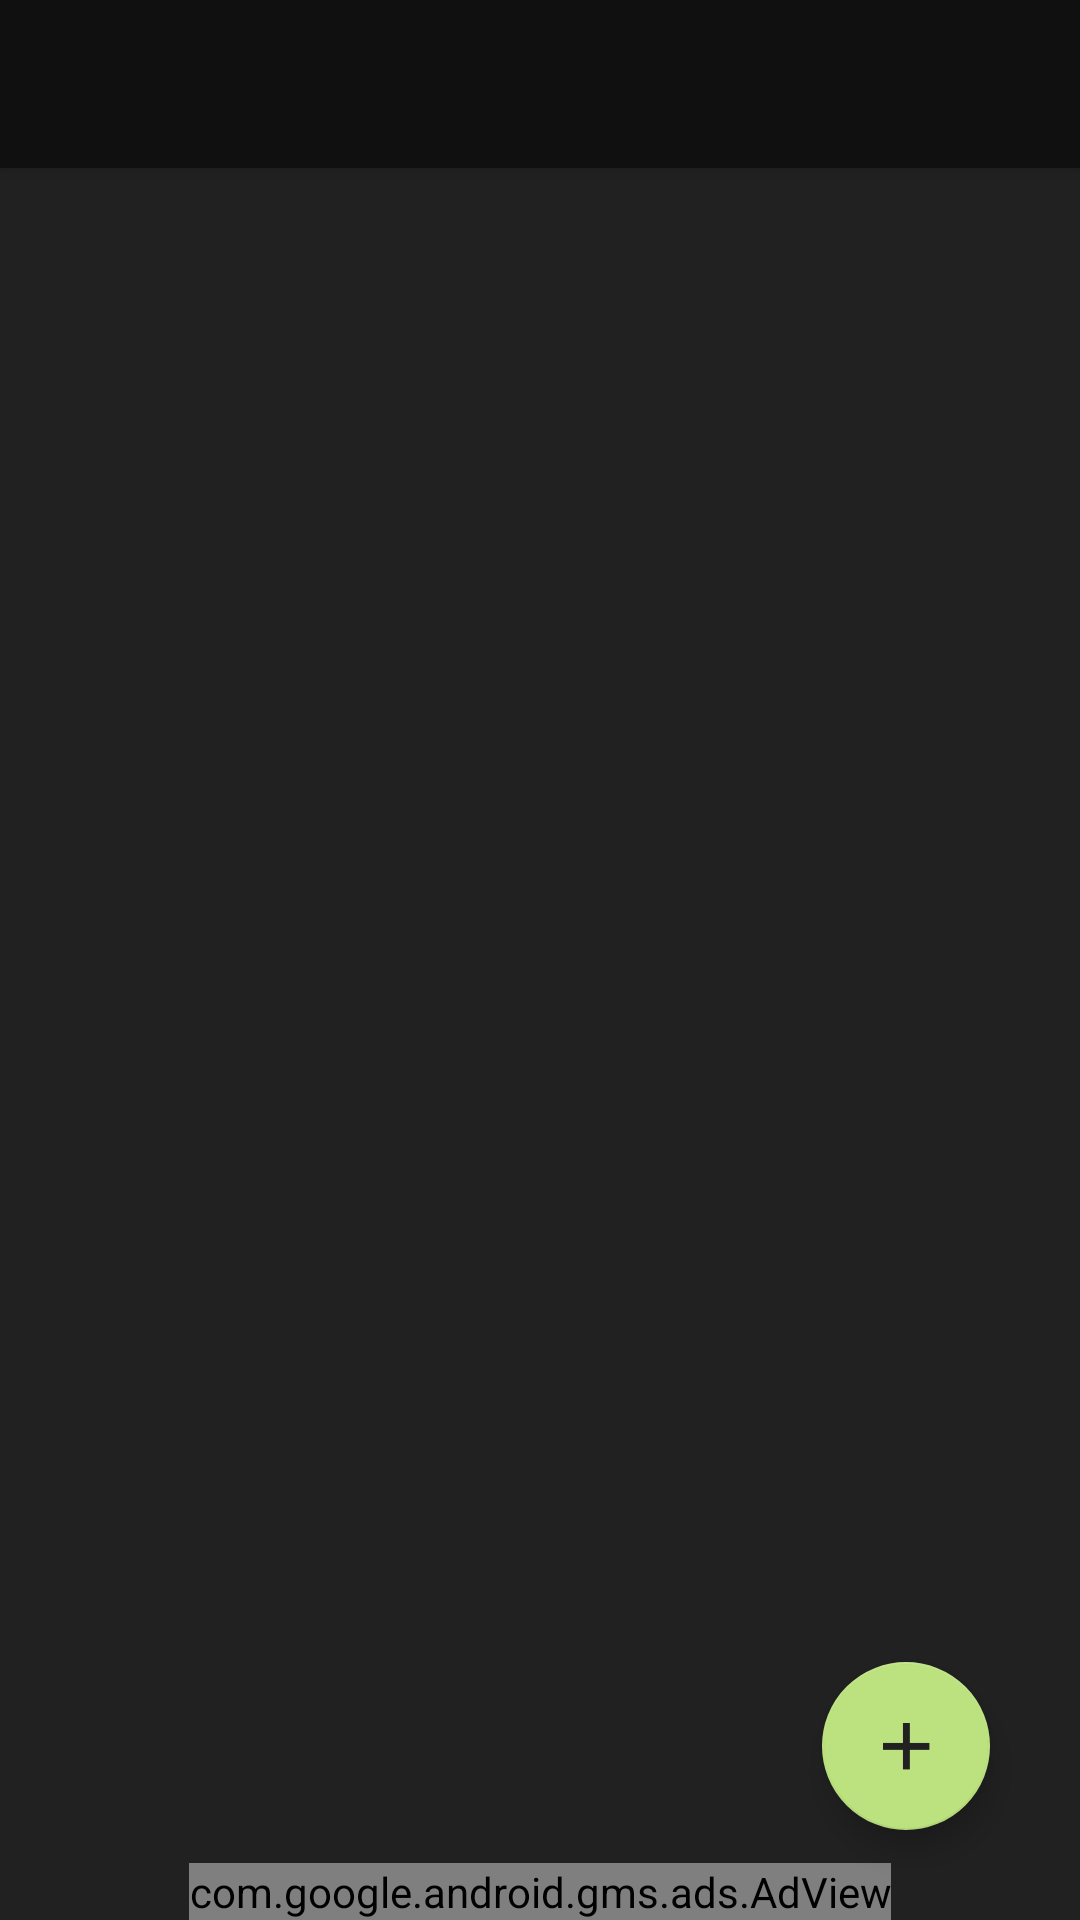

Write the Android layout XML for this screen, with the resource values it uses.
<!-- AndroidManifest.xml: activity theme AppTheme.NoActionBar -->
<!-- res/layout/activity_main.xml -->
<?xml version="1.0" encoding="utf-8"?>
<android.support.v4.widget.DrawerLayout xmlns:android="http://schemas.android.com/apk/res/android"
    xmlns:app="http://schemas.android.com/apk/res-auto"
    xmlns:tools="http://schemas.android.com/tools"
    android:id="@+id/drawer_layout"
    android:layout_width="match_parent"
    android:layout_height="match_parent"
    android:fitsSystemWindows="true"
    tools:openDrawer="start">

    <include
        layout="@layout/app_bar_main"
        android:layout_width="match_parent"
        android:layout_height="match_parent" />

    <android.support.design.widget.NavigationView
        android:id="@+id/nav_view"
        android:layout_width="wrap_content"
        android:layout_height="match_parent"
        android:layout_gravity="start"
        android:fitsSystemWindows="true"
        app:itemIconTint="@color/colorAccent"
        app:itemTextColor="#ffffff"

        android:background="@color/colorPrimaryLight"
        app:headerLayout="@layout/nav_header_main"
        app:menu="@menu/activity_main_drawer">

      
    </android.support.design.widget.NavigationView>



</android.support.v4.widget.DrawerLayout>
<!-- res/layout/app_bar_main.xml (included above) -->
<?xml version="1.0" encoding="utf-8"?>
<android.support.design.widget.CoordinatorLayout xmlns:android="http://schemas.android.com/apk/res/android"
    xmlns:app="http://schemas.android.com/apk/res-auto"
    xmlns:tools="http://schemas.android.com/tools"
    android:layout_width="match_parent"
    android:layout_height="match_parent"
    tools:context="com.geekyartists.newplotter.MainActivity">

    <android.support.design.widget.AppBarLayout
        android:layout_width="match_parent"
        android:layout_height="wrap_content"
        android:theme="@style/AppTheme.AppBarOverlay"
        >

        <android.support.v7.widget.Toolbar
            android:id="@+id/toolbar"
            android:layout_width="match_parent"
            android:layout_height="?attr/actionBarSize"
            android:background="?attr/colorPrimary"
            style="@style/custom_toolbar"
            app:theme="@style/ToolbarColoredBackArrow"
            app:popupTheme="@style/AppTheme.PopupOverlay" />

    </android.support.design.widget.AppBarLayout>

    <include layout="@layout/content_main" />

    <android.support.design.widget.FloatingActionButton
        android:id="@+id/fab"
        android:layout_width="wrap_content"
        android:layout_height="wrap_content"
        android:layout_gravity="bottom|end"
        android:layout_margin="@dimen/fab_margin"
        app:srcCompat="@drawable/ic_action_add_fab" />


</android.support.design.widget.CoordinatorLayout>
<!-- res/layout/nav_header_main.xml (included above) -->
<?xml version="1.0" encoding="utf-8"?>
<LinearLayout xmlns:android="http://schemas.android.com/apk/res/android"
    android:layout_width="match_parent"
    android:layout_height="@dimen/nav_header_height"
    android:padding="25dp"
    android:background="@color/colorPrimaryLight"
    android:gravity="bottom"
    android:orientation="vertical"

    android:theme="@style/ThemeOverlay.AppCompat.Dark">

    <ImageView
        android:layout_width="match_parent"
        android:layout_height="match_parent"
        android:src="@drawable/headermain"
        android:scaleType="fitXY"
        />


    <TextView
        android:layout_width="match_parent"
        android:layout_height="wrap_content"
        android:paddingTop="@dimen/nav_header_vertical_spacing"
        android:text="@string/app_name"
        android:textStyle="bold"
        android:textAllCaps="true"
        android:textSize="32sp"
        android:textColor="@color/colorPrimaryLight"
        android:textAppearance="@style/TextAppearance.AppCompat.Body1" />


</LinearLayout>
<!-- res/layout/content_main.xml (included above) -->
<?xml version="1.0" encoding="utf-8"?>
<RelativeLayout xmlns:android="http://schemas.android.com/apk/res/android"
    xmlns:app="http://schemas.android.com/apk/res-auto"
    xmlns:tools="http://schemas.android.com/tools"
    android:layout_width="match_parent"
    android:layout_height="match_parent"
    android:background="@color/colorPrimaryLight"
    xmlns:ads="http://schemas.android.com/apk/res-auto"
    android:orientation="vertical"
    app:layout_behavior="@string/appbar_scrolling_view_behavior"
    tools:context="com.geekyartists.newplotter.MainActivity"
    tools:showIn="@layout/app_bar_main">


    <android.support.v7.widget.RecyclerView
        android:id="@+id/recyclerview"
        android:layout_width="match_parent"
        android:layout_height="match_parent"
        android:layout_margin="5dp"
        android:dividerHeight="5.0sp"
        android:scrollbars="vertical"/>

    <com.google.android.gms.ads.AdView
        android:id="@+id/adViewmain"
        android:layout_width="wrap_content"
        android:layout_height="wrap_content"
        android:layout_centerHorizontal="true"
        android:layout_alignParentBottom="true"
        ads:adSize="SMART_BANNER"
        ads:adUnitId="@string/banner_ad_unit_id_main">
    </com.google.android.gms.ads.AdView>



</RelativeLayout>
<!-- resources referenced by this layout -->
<resources>
  <color name="colorAccent">#bce27f</color>
  <color name="colorPrimaryLight">#212121</color>
  <dimen name="fab_margin">30dp</dimen>
  <dimen name="nav_header_height">160dp</dimen>
  <dimen name="nav_header_vertical_spacing">16dp</dimen>
  <!-- drawable headermain: jpg bitmap (drawable, 43724 bytes) -->
  <!-- drawable ic_action_add_fab: png bitmap (drawable-v21, 18226 bytes) -->
  <string name="app_name">Log It!</string>
  <string name="banner_ad_unit_id_main">ca-app-pub-7528515959312214/5267038289</string>
  <style name="AppTheme.AppBarOverlay" parent="ThemeOverlay.AppCompat.Dark.ActionBar" />
  <style name="AppTheme.PopupOverlay" parent="ThemeOverlay.AppCompat.Light" />
  <style name="ToolbarColoredBackArrow" parent="AppTheme">
          <item name="android:textColorSecondary">@color/colorAccent</item>
  
      </style>
  <style name="custom_toolbar" parent="@style/Widget.AppCompat.Toolbar">
          <item name="titleTextColor">@color/colorAccent</item>
      </style>
  <style name="AppTheme.NoActionBar">
          <item name="windowActionBar">false</item>
          <item name="windowNoTitle">true</item>
      </style>
  <style name="AppTheme" parent="Theme.AppCompat.Light.DarkActionBar">
          
          <item name="colorPrimary">@color/colorPrimary</item>
          <item name="colorPrimaryDark">@color/colorPrimaryDark</item>
          <item name="colorAccent">@color/colorAccent</item>
          <item name="windowActionModeOverlay">true</item>
          <item name="actionModeBackground">@color/colorLightestGrey</item>
      </style>
  <color name="colorPrimary">#101010</color>
  <color name="colorPrimaryDark">#000000</color>
  <color name="colorLightestGrey">#545454</color>
</resources>
